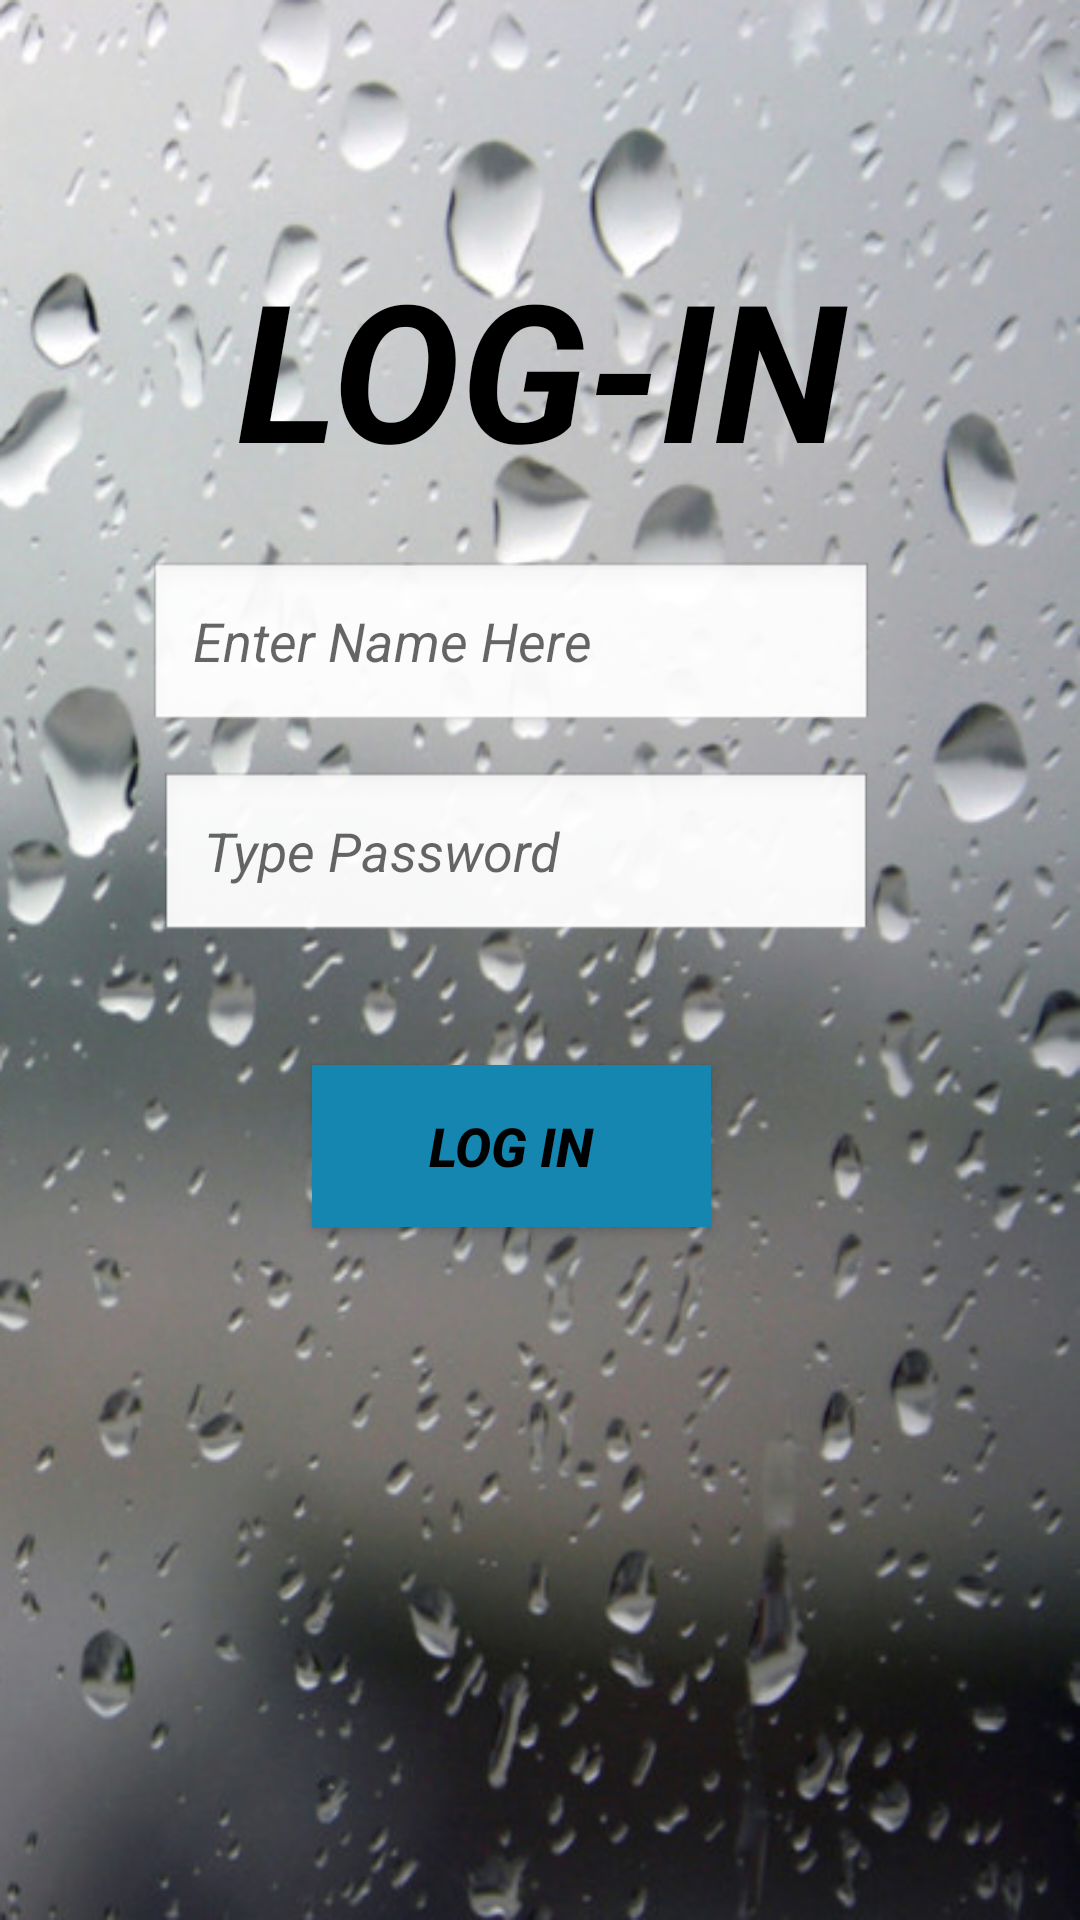

The Android layout XML behind this screen, and the referenced resources:
<!-- AndroidManifest.xml: application theme AppTheme -->
<!-- res/layout/activity_login_.xml -->
<?xml version="1.0" encoding="utf-8"?>
<android.support.constraint.ConstraintLayout xmlns:android="http://schemas.android.com/apk/res/android"
    xmlns:app="http://schemas.android.com/apk/res-auto"
    xmlns:tools="http://schemas.android.com/tools"
    android:layout_width="match_parent"
    android:layout_height="match_parent"
    android:background="@drawable/bg1"
    tools:context=".Login_Activity">

    <EditText
        android:id="@+id/usera1"
        android:layout_width="242dp"
        android:layout_height="58dp"
        android:layout_marginEnd="8dp"
        android:layout_marginLeft="8dp"
        android:layout_marginRight="8dp"
        android:layout_marginStart="8dp"
        android:layout_marginTop="28dp"
        android:background="@android:drawable/edit_text"
        android:ems="10"
        android:hint=" Enter Name Here"
        android:inputType="textPersonName"
        android:textStyle="italic"
        app:layout_constraintEnd_toEndOf="parent"
        app:layout_constraintHorizontal_bias="0.404"
        app:layout_constraintStart_toStartOf="parent"
        app:layout_constraintTop_toBottomOf="@+id/textView4" />

    
        
        
        
        
        
        
        
        
        
        
        
        
        
        

    
        
        
        
        
        
        
        
        
        
        
        

    <EditText
        android:id="@+id/passa2"
        style="@android:style/Animation.Dialog"
        android:layout_width="238dp"
        android:layout_height="58dp"
        android:layout_marginEnd="8dp"
        android:layout_marginLeft="8dp"
        android:layout_marginRight="8dp"
        android:layout_marginStart="8dp"
        android:layout_marginTop="12dp"
        android:background="@android:drawable/edit_text"
        android:ems="10"
        android:hint=" Type Password"
        android:inputType="textPersonName"
        android:textStyle="italic"
        app:layout_constraintEnd_toEndOf="parent"
        app:layout_constraintHorizontal_bias="0.423"
        app:layout_constraintStart_toStartOf="parent"
        app:layout_constraintTop_toBottomOf="@+id/usera1" />

    <TextView
        android:id="@+id/textView4"
        android:layout_width="348dp"
        android:layout_height="79dp"
        android:layout_marginEnd="8dp"
        android:layout_marginLeft="8dp"
        android:layout_marginRight="8dp"
        android:layout_marginStart="8dp"
        android:layout_marginTop="80dp"
        android:gravity="center"
        android:text="LOG-IN"
        android:textColor="@android:color/black"
        android:textColorHighlight="@android:color/holo_green_dark"
        android:textSize="@android:dimen/notification_large_icon_width"
        android:textStyle="bold|italic"
        app:layout_constraintEnd_toEndOf="parent"
        app:layout_constraintStart_toStartOf="parent"
        app:layout_constraintTop_toTopOf="parent" />

    <Button
        android:id="@+id/loginbtna3"
        android:layout_width="133dp"
        android:layout_height="54dp"
        android:layout_marginEnd="8dp"
        android:layout_marginLeft="8dp"
        android:layout_marginRight="8dp"
        android:layout_marginStart="8dp"
        android:layout_marginTop="40dp"
        android:background="#1586b0"
        android:text="log in"
        android:textColor="@android:color/background_dark"
        android:textSize="18sp"
        android:textStyle="bold|italic"
        app:layout_constraintEnd_toEndOf="parent"
        app:layout_constraintHorizontal_bias="0.455"
        app:layout_constraintStart_toStartOf="parent"
        app:layout_constraintTop_toBottomOf="@+id/passa2" />

</android.support.constraint.ConstraintLayout>
<!-- resources referenced by this layout -->
<resources>
  <!-- drawable bg1: png bitmap (drawable, 523810 bytes) -->
  <!-- drawable images: png bitmap (drawable-v24, 3768 bytes) -->
  <string name="action_settings">Settings</string>
  <style name="AppTheme" parent="Theme.AppCompat.Light.DarkActionBar">
          
          <item name="colorPrimary">@color/colorPrimary</item>
          <item name="colorPrimaryDark">@color/colorPrimaryDark</item>
          <item name="colorAccent">@color/colorAccent</item>
      </style>
  <color name="colorPrimary">#2e9dc6</color>
  <color name="colorPrimaryDark">#0c0c0c</color>
  <color name="colorAccent">#0c0c0c</color>
</resources>
